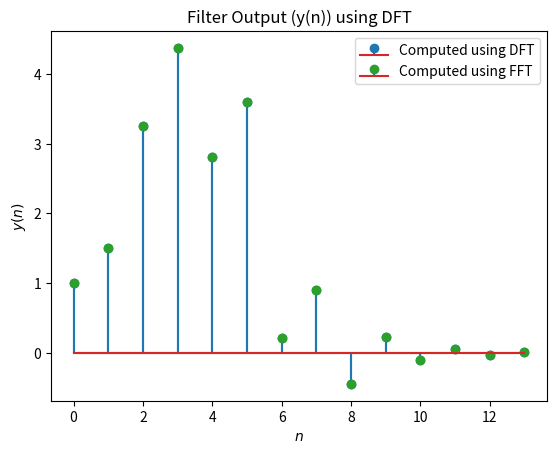

The script that saved this image:
import numpy as np
import matplotlib.pyplot as plt
from scipy.fft import fft, ifft

N = 14
n = np.arange(N)
fn = (-1/2)**n
hn1 = np.pad(fn, (0, 2), 'constant', constant_values=(0))
hn2 = np.pad(fn, (2, 0), 'constant', constant_values=(0))
h = hn1 + hn2

xtemp = np.array([1.0, 2.0, 3.0, 4.0, 2.0, 1.0])
x = np.pad(xtemp, (0, 10), 'constant', constant_values=(0))

X = np.zeros(N) + 1j * np.zeros(N)
for k in range(0, N):
    for n in range(0, N):
        X[k] += x[n] * np.exp(-1j * 2 * np.pi * n * k / N)
        
H = np.zeros(N) + 1j * np.zeros(N)
for k in range(0, N):
    for n in range(0, N):
        H[k] += h[n] * np.exp(-1j * 2 * np.pi * n * k / N)

Y = np.zeros(N) + 1j * np.zeros(N)
for k in range(0, N):
    Y[k] = X[k] * H[k]

y = np.zeros(N) + 1j * np.zeros(N)
for k in range(0, N):
    for n in range(0, N):
        y[k] += Y[n] * np.exp(1j * 2 * np.pi * n * k / N)

y = np.real(y) / N

# Plotting y(n) by DFT
plt.stem(range(0, N), y, markerfmt='C0o')
plt.title("Filter Output (y(n)) using DFT")
plt.xlabel('$n$')
plt.ylabel('$y(n)$')
plt.grid()

# Compute using FFT and plot
X_fft = fft(x)
H_fft = fft(h)
Y_fft = H_fft * X_fft
y_ifft = ifft(Y_fft).real

# Plotting from IFFT
plt.stem(range(0, N), y_ifft[:N], markerfmt='C2o')
plt.xlabel('$n$')
plt.ylabel('$y(n)$')
plt.grid()
plt.legend(['Computed using DFT',  'Computed using FFT'])
plt.savefig('filter_output_comparison.png')

